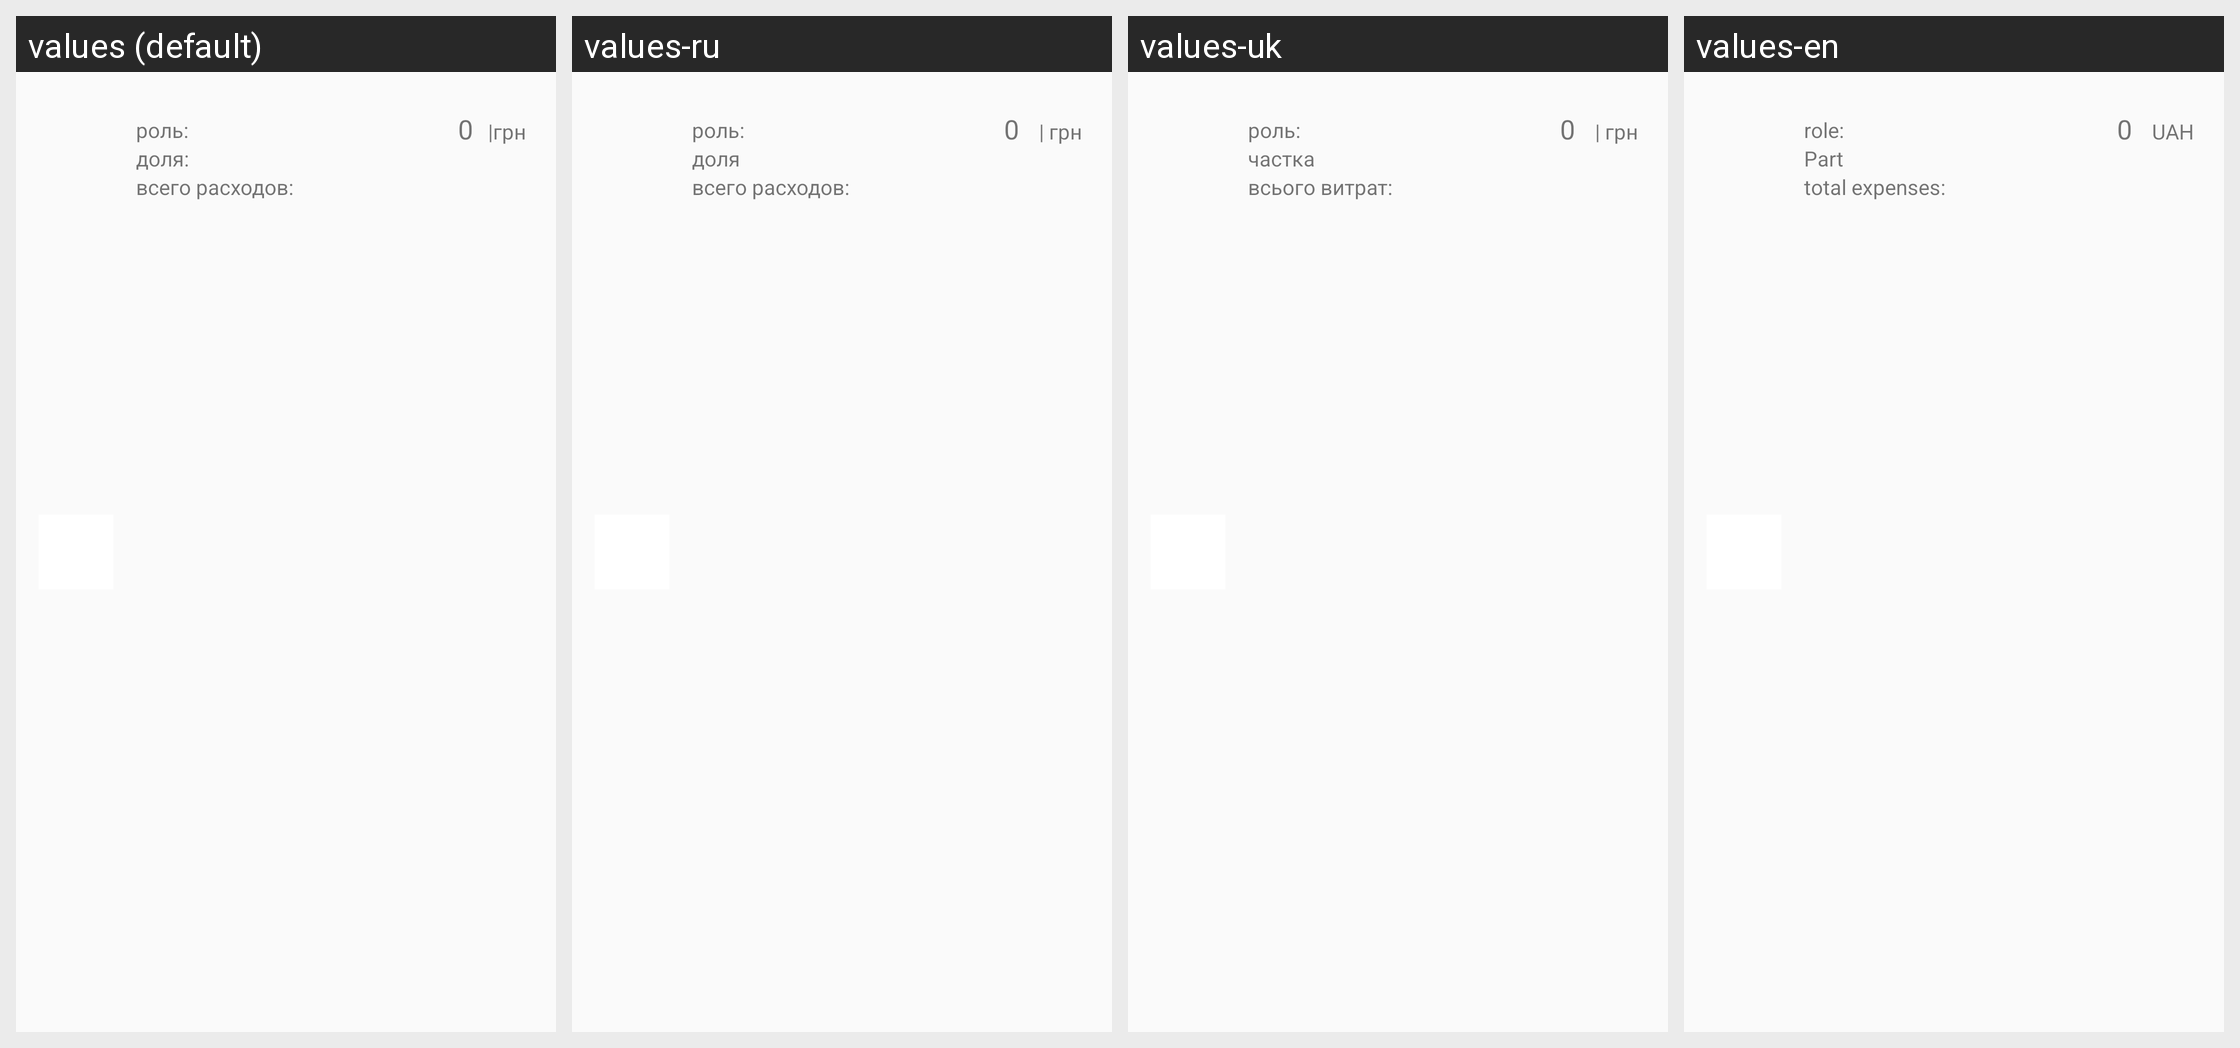

This grid shows one Android layout under several languages. Give, for every string resource on the screen, its name, the default text and each shown locale's text.
Android screen res/layout/spend_members_item.xml rendered under 4 locales, left to right: values (default), values-ru, values-uk, values-en. Device: Nexus 5 (rendered at 1080×1920; each locale shown at half size, 540×960, under a caption strip naming it); theme AppTheme.NoActionBar.
Strings drawn on this screen, with the default value and each locale's value (text and hints the layout hard-codes, and strings that could not be matched under every locale, appear in the picture but are not listed):

role
  values: роль:
  values-ru: роль: 
  values-uk: роль:
  values-en: role:

share
  values: доля:
  values-ru: доля
  values-uk: частка
  values-en: Part

total_cost
  values: всего расходов:
  values-ru: всего расходов: 
  values-uk: всього витрат:
  values-en: total expenses:

uah2
  values: |грн
  values-ru:  | грн
  values-uk:  | грн
  values-en:  UAH
